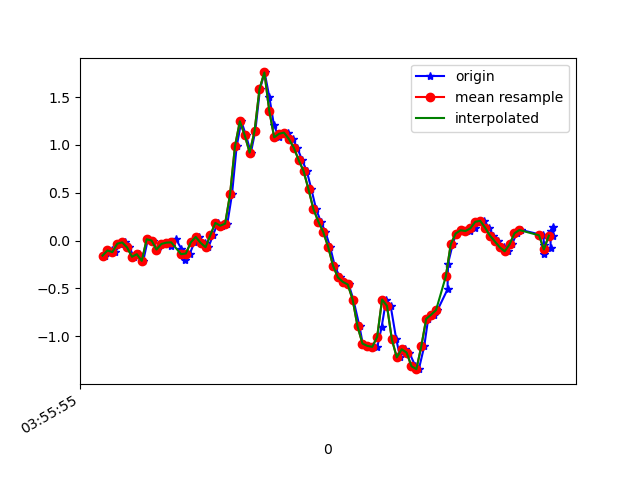

The file beside this chart, header and first rows:
1618199755472, 895418488122047, -0.15691155, 0.17539604, -0.032889713
1618199755498, 895418507161343, -0.1032, -0.2388, 0.0282
1618199755512, 895418526175839, -0.1203, 0.1766, -0.02922
1618199755531, 895418545215135, -0.0323, 0.04101, 0.02331
1618199755550, 895418564229647, -0.01886, 0.1339, -0.03167
1618199755569, 895418583266319, -0.07139, 0.2719, 0.003762
1618199755588, 895418602280575, -0.1691, -0.1349, -0.009677
1618199755607, 895418621319631, -0.1423, 0.2817, -0.007233
1618199755626, 895418640358671, -0.2119, 0.01046, 0.0282
1618199755645, 895418659372911, 0.01413, 0.2573, 0.01842
1618199755664, 895418678411951, 6.916197E-4, -0.108, 0.04774
1618199755683, 895418697375471, -0.09338, -0.04207, 0.02331
1618199755702, 895418716411215, -0.03474, 0.1815, 0.01842
1618199755721, 895418735422159, -0.0213, -0.2094, 0.0734
1618199755740, 895418754457903, -0.05306, 0.00191, 0.02453
1618199755759, 895418773493647, 0.01657, 0.09843, 0.06241
1618199755781, 895418792547759, -0.08361, -0.09705, 0.0453
1618199755797, 895418811585743, -0.1997, 0.2841, 0.02209
1618199755816, 895418830598959, -0.1349, 0.09476, 0.05385
1618199755835, 895418849636943, -0.01763, 0.05933, 0.01476
1618199755854, 895418868650159, 0.03857, 0.1339, -0.03167
1618199755876, 895418887701583, -0.02374, 0.1045, -0.0561
1618199755892, 895418906740175, -0.06895, 0.02024, -0.07687
1618199755911, 895418925753935, 0.05933, -0.1349, -0.1038
1618199755930, 895418944792527, 0.1852, -0.422, -0.1685
1618199755949, 895418963831119, 0.1559, -0.7788, -0.2931
1618199755969, 895418982844943, 0.1778, -1.172, -0.491
1618199755988, 895419001895247, 0.4845, -1.584, -0.7122
1618199756007, 895419020934287, 0.9854, -1.971, -0.8832
1618199756026, 895419039948559, 1.248, -2.341, -0.9785
1618199756045, 895419058987599, 1.1, -2.683, -1.063
1618199756065, 895419078026575, 0.9194, -2.928, -1.218
1618199756083, 895419097043791, 1.147, -3.059, -1.371
1618199756102, 895419116082895, 1.584, -3.131, -1.426
1618199756121, 895419135097231, 1.759, -3.161, -1.4
1618199756140, 895419154136335, 1.505, -3.146, -1.404
1618199756159, 895419173175439, 1.209, -3.04, -1.406
1618199756179, 895419192181711, 1.081, -2.878, -1.418
1618199756197, 895419211220559, 1.117, -2.675, -1.409
1618199756216, 895419230234639, 1.13, -2.455, -1.347
1618199756236, 895419249273487, 1.062, -2.22, -1.268
1618199756254, 895419268312399, 0.972, -1.959, -1.13
1618199756274, 895419287341711, 0.8412, -1.709, -0.9956
1618199756293, 895419306381007, 0.7264, -1.467, -0.8221
1618199756312, 895419325395471, 0.5358, -1.216, -0.6352
1618199756331, 895419344434767, 0.3293, -0.9547, -0.4471
1618199756350, 895419363449231, 0.1998, -0.6761, -0.2467
1618199756369, 895419382488527, 0.08988, -0.4025, -0.06832
1618199756388, 895419401524111, -0.06406, -0.1264, 0.07829
1618199756407, 895419420538511, -0.2632, 0.1681, 0.1858
1618199756428, 895419439577743, -0.3854, 0.4918, 0.3043
1618199756445, 895419458592143, -0.4318, 0.8192, 0.4485
1618199756464, 895419477631375, -0.4587, 1.158, 0.6378
1618199756483, 895419496684431, -0.6175, 1.491, 0.8211
1618199756508, 895419515699215, -0.8973, 1.802, 0.9934
1618199756521, 895419534738703, -1.077, 2.072, 1.186
1618199756540, 895419553753359, -1.101, 2.298, 1.37
1618199756561, 895419572792847, -1.111, 2.52, 1.537
1618199756581, 895419591834127, -1.109, 2.748, 1.61
1618199756598, 895419610848911, -0.9058, 2.919, 1.625
1618199756617, 895419629888399, -0.6163, 3.053, 1.662
... 36 more rows
